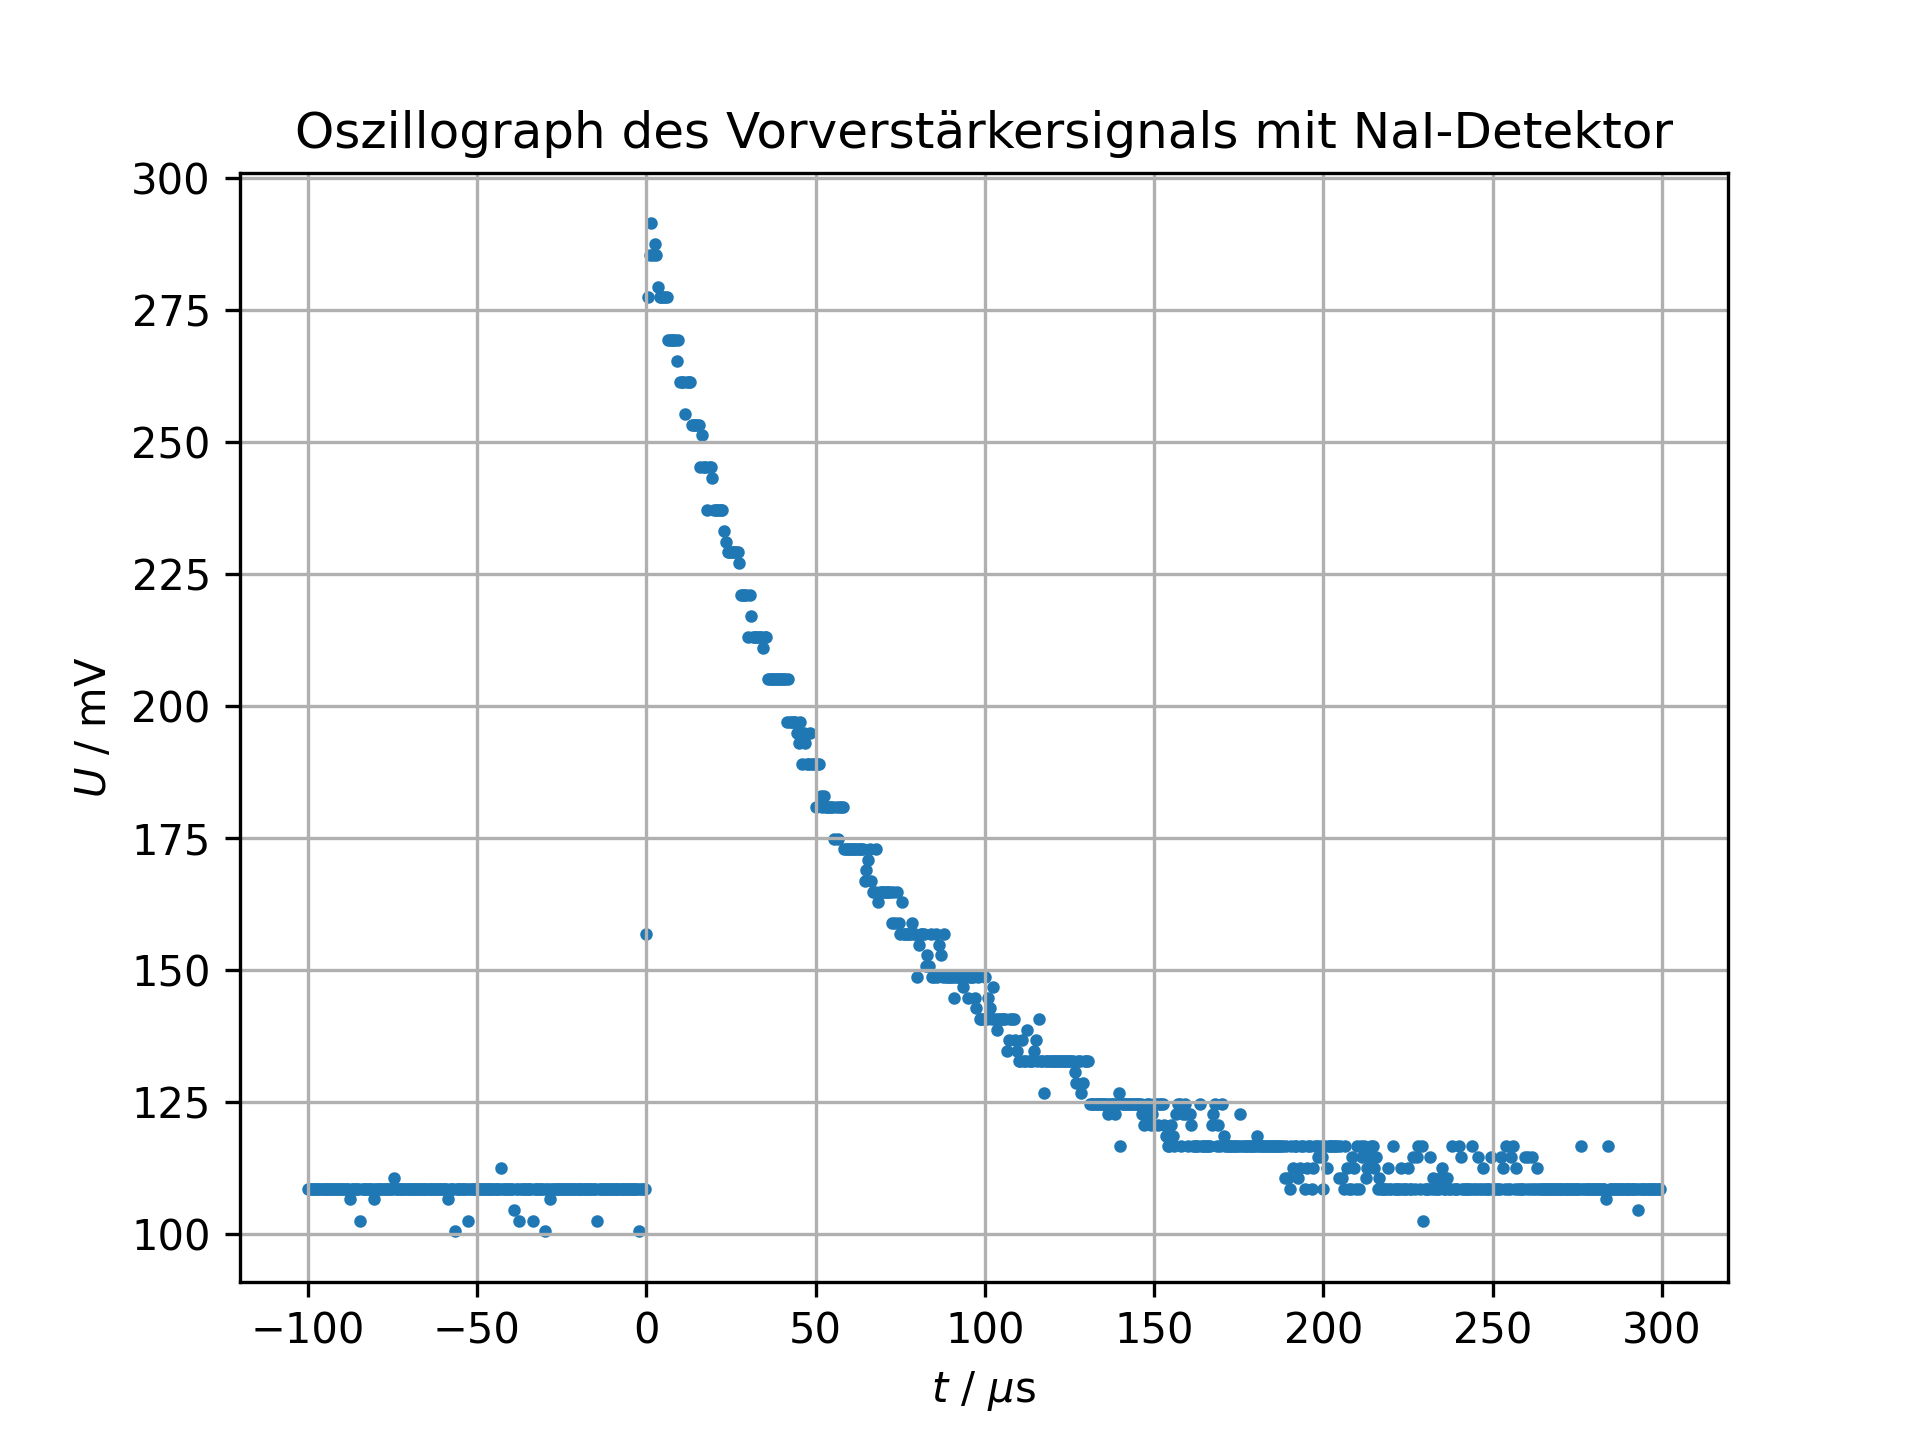

The file beside this chart, header and first rows:
-500.0000E-06, +108.5557677E-03
-499.5000E-06, +106.5457175E-03
-499.0000E-06, +108.5557677E-03
-498.5000E-06, +108.5557677E-03
-498.0000E-06, +108.5557677E-03
-497.5000E-06, +108.5557677E-03
-497.0000E-06, +108.5557677E-03
-496.5000E-06, +108.5557677E-03
-496.0000E-06, +108.5557677E-03
-495.5000E-06, +108.5557677E-03
-495.0000E-06, +108.5557677E-03
-494.5000E-06, +108.5557677E-03
-494.0000E-06, +108.5557677E-03
-493.5000E-06, +108.5557677E-03
-493.0000E-06, +108.5557677E-03
-492.5000E-06, +110.5658179E-03
-492.0000E-06, +108.5557677E-03
-491.5000E-06, +108.5557677E-03
-491.0000E-06, +108.5557677E-03
-490.5000E-06, +108.5557677E-03
-490.0000E-06, +108.5557677E-03
-489.5000E-06, +108.5557677E-03
-489.0000E-06, +108.5557677E-03
-488.5000E-06, +108.5557677E-03
-488.0000E-06, +108.5557677E-03
-487.5000E-06, +108.5557677E-03
-487.0000E-06, +108.5557677E-03
-486.5000E-06, +108.5557677E-03
-486.0000E-06, +108.5557677E-03
-485.5000E-06, +108.5557677E-03
-485.0000E-06, +108.5557677E-03
-484.5000E-06, +108.5557677E-03
-484.0000E-06, +108.5557677E-03
-483.5000E-06, +108.5557677E-03
-483.0000E-06, +108.5557677E-03
-482.5000E-06, +108.5557677E-03
-482.0000E-06, +108.5557677E-03
-481.5000E-06, +108.5557677E-03
-481.0000E-06, +108.5557677E-03
-480.5000E-06, +108.5557677E-03
-480.0000E-06, +108.5557677E-03
-479.5000E-06, +114.5859184E-03
-479.0000E-06, +108.5557677E-03
-478.5000E-06, +108.5557677E-03
-478.0000E-06, +108.5557677E-03
-477.5000E-06, +108.5557677E-03
-477.0000E-06, +108.5557677E-03
-476.5000E-06, +108.5557677E-03
-476.0000E-06, +108.5557677E-03
-475.5000E-06, +108.5557677E-03
-475.0000E-06, +108.5557677E-03
-474.5000E-06, +108.5557677E-03
-474.0000E-06, +108.5557677E-03
-473.5000E-06, +108.5557677E-03
-473.0000E-06, +108.5557677E-03
-472.5000E-06, +108.5557677E-03
-472.0000E-06, +108.5557677E-03
-471.5000E-06, +108.5557677E-03
-471.0000E-06, +108.5557677E-03
-470.5000E-06, +108.5557677E-03
-470.0000E-06, +108.5557677E-03
... 1,939 more rows
